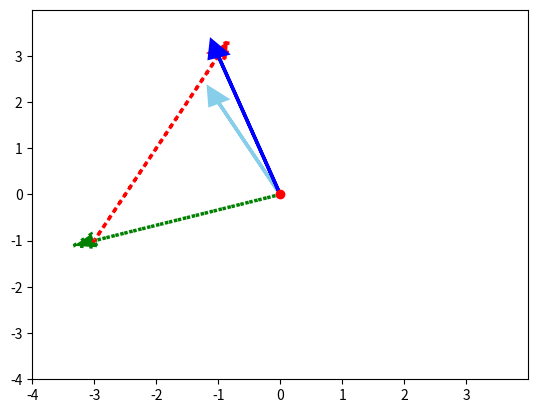

Python code for this plot: (Note: this script raises an exception after producing the figure.)
import numpy as np
import matplotlib.pyplot as plt

# Define vector v
v = np.array([-1, 2])

# Define vector i_hat as a transformed vector i_hat (ihat_t)
ihat_t = np.array([3, 1])

# Define vector j_hat as a transformed vector j_hat (jhat_t)
jhat_t = np.array([1, 2])

# Define v_ihat_t - vector v[0] (x) multiplied by transformed vector i_hat
v_ihat_t = v[0] * ihat_t

# Define v_jhat_t - vector v[1] (y) multiplied by transformed vector j_hat
v_jhat_t = v[1] * jhat_t

# Define transformed vector v (v_t) as vector v_ihat_t added to vector v_jhat_t
v_t = v_ihat_t + v_jhat_t

# Create a plot that graphically shows vector v (color='skyblue') transformed into
# transformed vector v (v_trfm - color='b') by adding v[0]*transformed vector ihat to v[1]*transformed vector jhat

# Create axes of the plot referenced as 'ax'
ax = plt.axes()

# Plot a red dot at the origin (0,0)
ax.plot(0, 0, 'or')

# Plot vector v_ihat_t as a dotted green arrow starting at the origin (0,0)
ax.arrow(0, 0, *v_ihat_t, color='g', linestyle='dotted', linewidth=2.5, head_width=0.30, head_length=0.35)

# Plot vector v_jhat_t as a dotted red arrow starting at the origin defined by v_ihat_t
ax.arrow(v_ihat_t[0], v_ihat_t[1], *v_jhat_t, color='r', linestyle='dotted', linewidth=2.5, head_width=0.30, head_length=0.35)

# Plot vector v as a blue arrow starting at the origin (0,0)
ax.arrow(0, 0, *v, color='skyblue', linewidth=2.5, head_width=0.30, head_length=0.35)

# Plot transformed vector v (v_t) as a blue colored vector (color='b) using the vector v's ax.arrow() statement as a template
ax.arrow(0, 0, *v_t, color='b', linewidth=2.5, head_width=0.30, head_length=0.35)

# Set limits for the x-axis
plt.xlim(-4, 4)

# Set major ticks for the x-axis
major_xticks = np.arange(-4, 4)
ax.set_xticks(major_xticks)

# Set limits for the y-axis
plt.ylim(-4, 4)

# Set major ticks for the y-axis
major_yticks = np.arange(-4, 4)
ax.set_yticks(major_yticks)

# Create gridlines for only major tick marks
plt.grid(b=True, which='major')

# Display the final plot
plt.show()
